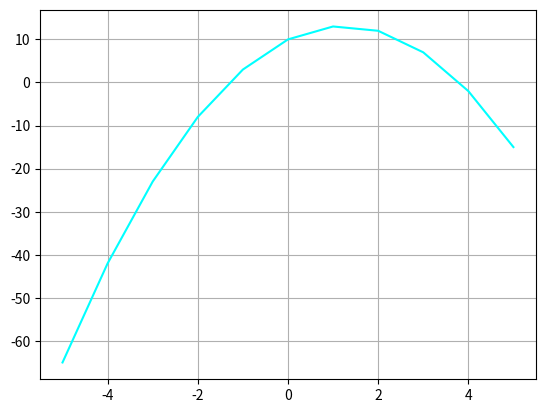

Write the Python code that produced this figure.

import pandas as pd
import matplotlib.pyplot as plt

dataframe = pd.DataFrame({"x":range(-5,6)})
dataframe["y"] = -2*dataframe["x"]**2 + 5*dataframe["x"]+ 10
print(dataframe)
plt.plot(dataframe.x,dataframe.y,color="cyan")
plt.grid()
plt.show()

